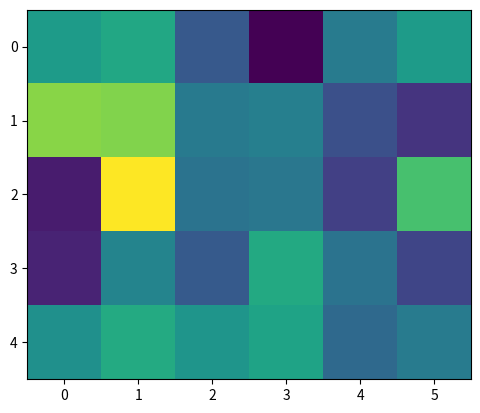

This chart was generated by the following Python code:
import numpy as np
import matplotlib.pyplot as plt

a = [0, 0, 1, 1, 0, 0,
     0, 1, 0, 0, 1, 0,
     1, 1, 1, 1, 1, 1,
     1, 0, 0, 0, 0, 1,
     1, 0, 0, 0, 0, 1]
b = [0, 1, 1, 1, 1, 0,
     0, 1, 0, 0, 1, 0,
     0, 1, 1, 1, 1, 0,
     0, 1, 0, 0, 1, 0,
     0, 1, 1, 1, 1, 0]
c = [0, 1, 1, 1, 1, 0,
     0, 1, 0, 0, 0, 0,
     0, 1, 0, 0, 0, 0,
     0, 1, 0, 0, 0, 0,
     0, 1, 1, 1, 1, 0]

y = [[1, 0, 0],
     [0, 1, 0],
     [0, 0, 1]]

plt.imshow(np.array(a).reshape(5, 6))
plt.show()
x = [a, b, c]
y = np.array(y)
x = np.array(x).T


def initialize_parameters(input_size, hidden_size, output_size):
    np.random.seed(0)
    W1 = np.random.randn(hidden_size, input_size) * 0.01
    b1 = np.zeros((hidden_size, 1))
    W2 = np.random.randn(output_size, hidden_size) * 0.01
    b2 = np.zeros((output_size, 1))
    parameters = {"W1": W1, "b1": b1, "W2": W2, "b2": b2}
    return parameters


def sigmoid(x):
    return 1 / (1 + np.exp(-x))


def forward_propagation(X, parameters):
    # retrieve the parameters
    W1 = parameters["W1"]
    b1 = parameters["b1"]
    W2 = parameters["W2"]
    b2 = parameters["b2"]
    Z1 = np.dot(W1, X) + b1
    A1 = np.maximum(0, Z1)
    Z2 = np.dot(W2, A1) + b2
    A2 = sigmoid(Z2)
    cache = {"Z1": Z1, "A1": A1, "Z2": Z2, "A2": A2}

    return A2, cache


def binary_cross_entropy_loss(A2, y):
    m = y.shape[0]
    loss = -(1/m) * np.sum(y*np.log(A2) + (1-y)*np.log(1-np.array(A2)))
    return loss


def backward_propagation(parameters, cache, X, y):
    m = y.shape[1]
    gradients = []
    Z1 = cache["Z1"]
    A1 = cache["A1"]
    Z2 = cache["Z2"]
    A2 = cache["A2"]
    # compute the derivative of the activation function of the output layer
    dZ2 = A2 - y
    # compute the derivative of the weights and biases of the output layer
    dW2 = (1 / m) * np.dot(dZ2, A1.T)
    db2 = (1 / m) * np.sum(dZ2, axis=1, keepdims=True)

    dZ1 = np.dot(parameters["W2"].T, dZ2) * relu_derivative(Z1)

    # compute the derivative of the weights and biases of the hidden layer
    dW1 = (1 / m) * np.dot(dZ1, X.T)
    db1 = (1 / m) * np.sum(dZ1, axis=1, keepdims=True)
    gradients = {"dW1": dW1, "db1": db1, "dW2": dW2, "db2": db2}

    return gradients


def relu_derivative(x):
    x[x <= 0] = 0
    x[x > 0] = 1
    return x


def update_parameters(parameters, gradients, learning_rate):
    # retrieve the gradients
    dW1 = gradients["dW1"]
    db1 = gradients["db1"]
    dW2 = gradients["dW2"]
    db2 = gradients["db2"]

    # retrieve the weights and biases
    W1 = parameters["W1"]
    b1 = parameters["b1"]
    W2 = parameters["W2"]
    b2 = parameters["b2"]

    # update the weights and biases
    W1 = W1 - learning_rate * dW1
    b1 = b1 - learning_rate * db1
    W2 = W2 - learning_rate * dW2
    b2 = b2 - learning_rate * db2

    parameters = {"W1": W1, "b1": b1, "W2": W2, "b2": b2}

    return parameters


# train the neural network
def train(X, y, hidden_layer_size, num_iterations, learning_rate):
    # initialize the weights and biases
    parameters = initialize_parameters(30, hidden_layer_size, 3)

    for i in range(num_iterations):
        # forward propagation
        A2, cache = forward_propagation(X, parameters)

        # compute the loss
        loss = binary_cross_entropy_loss(A2, y)

        # backward propagation
        gradients = backward_propagation(parameters, cache, X, y)

        # update the parameters
        parameters = update_parameters(parameters, gradients, learning_rate)

        if i % 1000 == 0 and i != 0:
            print(f"iteration {i}: loss = {loss}")

    return parameters


parameters = train(x, y, hidden_layer_size=10, num_iterations=10000, learning_rate=0.01)


def predict(x, parameters):
    x = np.array(x).reshape(30, 1)
    out, _ = forward_propagation(x, parameters)
    print(out)
    maxm = 0
    k = 0
    for i in range(len(out)):
        if out[i] > maxm:
            maxm = out[i]
            k = i
    if k == 0:
        print("Image is of letter A.")
    elif k == 1:
        print("Image is of letter B.")
    else:
        print("Image is of letter C.")
    plt.imshow(x.reshape(5, 6))
    plt.imshow(parameters["W1"][1].reshape(5, 6))
    plt.show()
    return _


cache = predict(x[:, 1], parameters)
